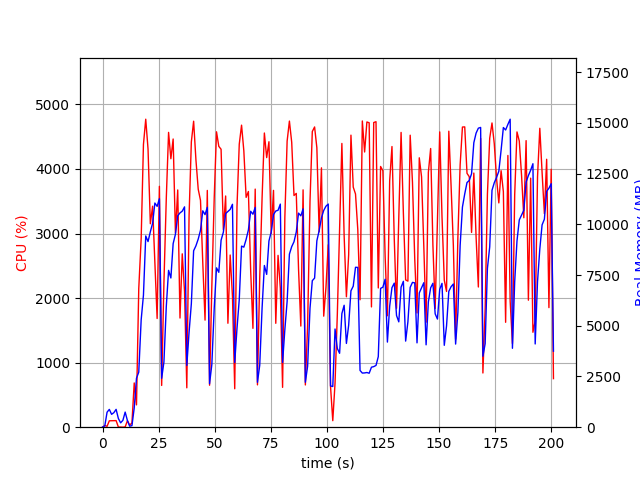

Data behind this chart, as committed beside it:
elapsed_time, nproc, cpu, mem_real, mem_virtual
3.886222839355469e-05, 1, 0.0, 6.594, 3186
1.007, 2, 25.8, 66.71, 172.3
2.015, 4, 13.9, 739.9, 2428
3.022, 6, 99.2, 877, 3385
4.031, 3, 100.2, 635.3, 2098
5.038, 3, 100.1, 716.3, 2098
6.047, 4, 102.0, 878.9, 2596
7.056, 4, 2.0, 428.9, 1949
8.065, 3, 2.0, 215.3, 1504
9.073, 3, 0.0, 339.0, 1630
10.08, 8, 4.0, 745.1, 3434
11.09, 3, 101.2, 326.9, 1636
12.1, 1, 31.8, 48.94, 645.5
13.11, 2, 66.5, 77.36, 193.1
14.12, 1, 685.3, 948.1, 5548
15.13, 1, 345.8, 2415, 10425
16.14, 1, 2146, 2715, 10425
17.22, 1, 2921, 5294, 12297
18.23, 1, 4380, 6509, 17389
19.25, 1, 4771, 9428, 18425
20.27, 1, 4309, 9151, 18425
21.3, 1, 3152, 9631, 18425
22.31, 1, 3423, 10050, 18425
23.32, 1, 2534, 11050, 18521
24.33, 1, 1684, 10887, 18521
25.34, 1, 3731, 11263, 18521
26.34, 1, 646.8, 2409, 18521
27.35, 1, 2234, 3214, 18521
28.41, 1, 3543, 5947, 18521
29.43, 1, 4566, 7731, 18714
30.45, 1, 4158, 7356, 19023
31.47, 1, 4464, 9049, 19023
32.48, 1, 3008, 9510, 19023
33.51, 1, 3675, 10423, 19023
34.52, 1, 1691, 10563, 19023
35.53, 1, 2685, 10650, 19023
36.54, 1, 2102, 10861, 19023
37.55, 1, 610.0, 3044, 19023
38.56, 1, 3270, 4676, 19023
39.58, 1, 4418, 6082, 19023
40.59, 1, 4739, 8697, 19401
41.62, 1, 4141, 8941, 19401
42.64, 1, 3686, 9274, 19401
43.66, 1, 3513, 9707, 19401
44.67, 1, 2546, 10667, 19401
45.68, 1, 1659, 10480, 19401
46.69, 1, 3667, 10838, 19401
47.7, 1, 650.2, 2146, 19401
48.71, 1, 2178, 3085, 19401
49.77, 1, 3552, 5863, 19401
50.79, 1, 4576, 7854, 19531
51.82, 1, 4350, 7635, 19633
52.83, 1, 4305, 9216, 19633
53.85, 1, 3059, 9612, 19633
54.86, 1, 3581, 10532, 19633
55.87, 1, 1610, 10633, 19633
56.88, 1, 2667, 10735, 19633
57.9, 1, 2030, 10988, 19633
58.91, 1, 595.3, 3187, 19633
59.92, 1, 3416, 4864, 19633
... 139 more rows
